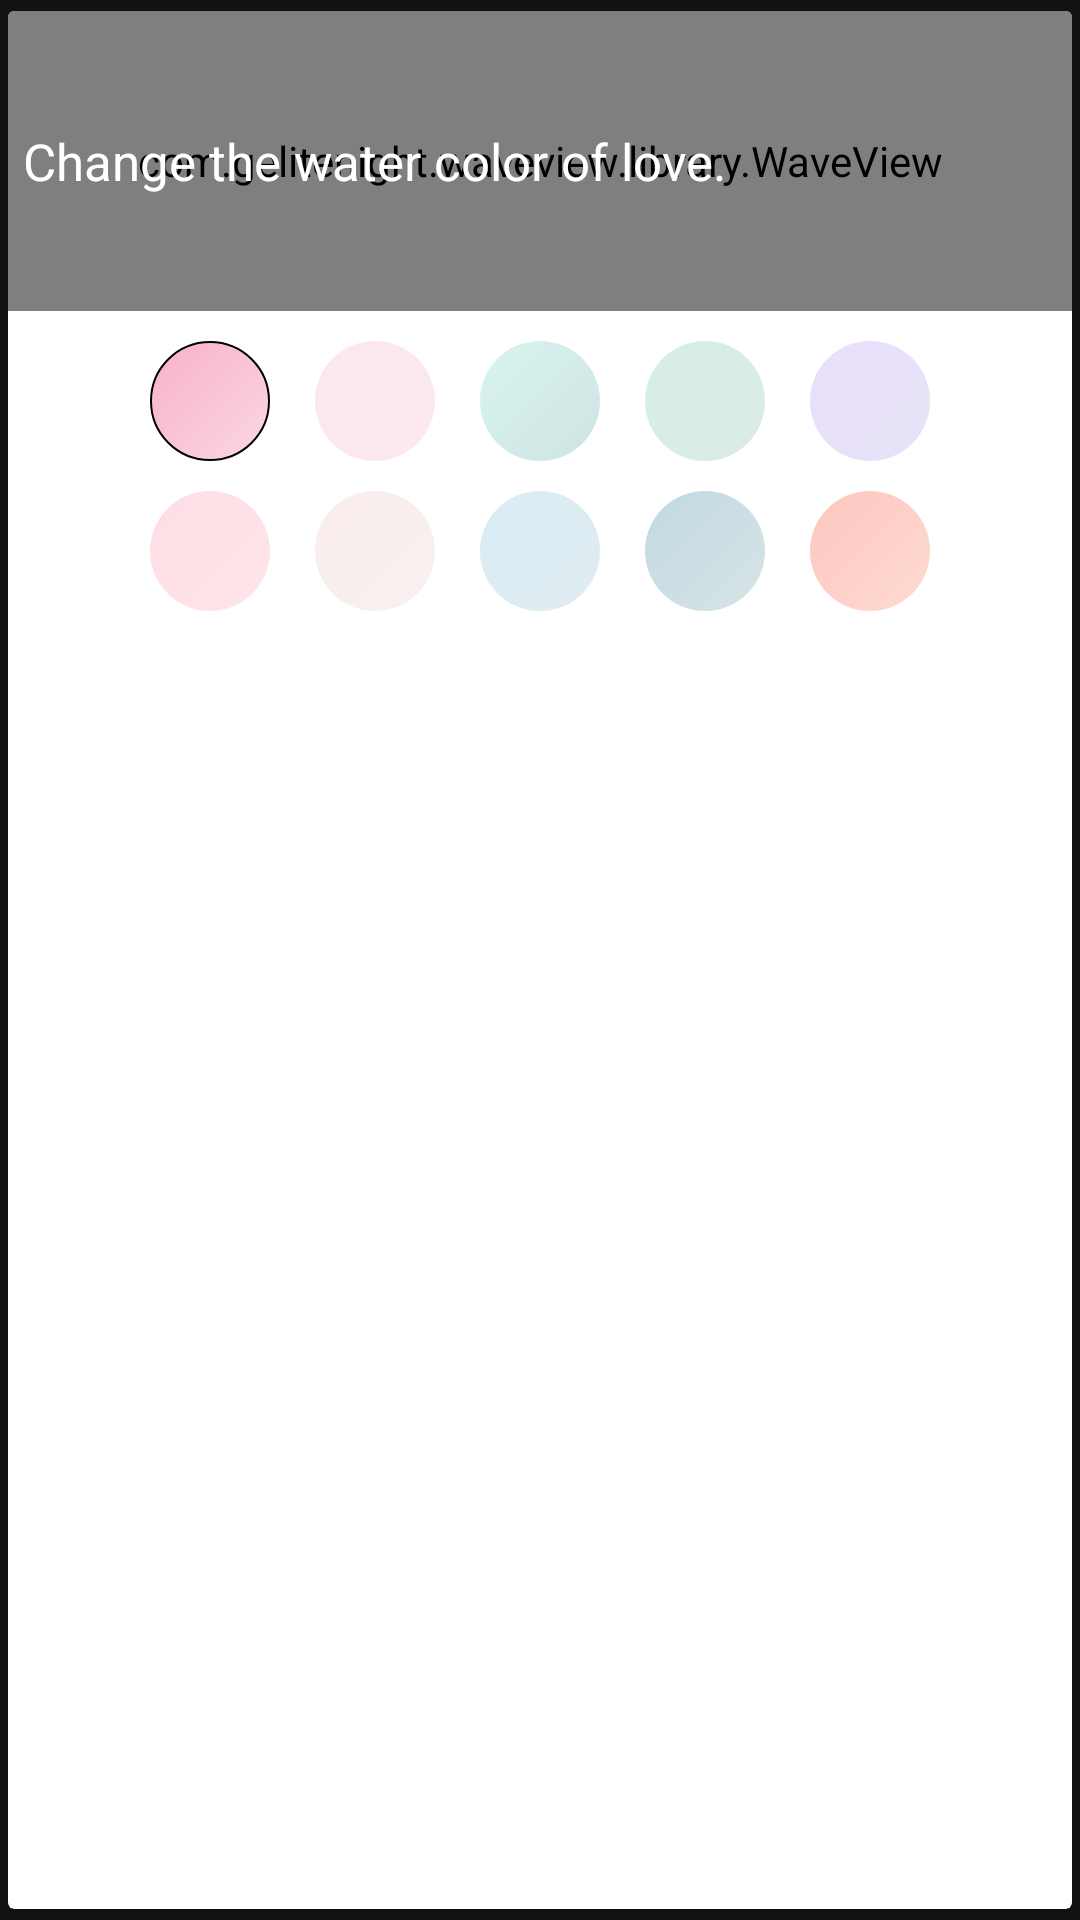

Android layout source for this screen:
<!-- AndroidManifest.xml: application theme Theme.MaterialComponents -->
<!-- res/layout/card_menu_update_color_water.xml -->
<?xml version="1.0" encoding="utf-8"?>
<androidx.cardview.widget.CardView xmlns:android="http://schemas.android.com/apk/res/android"
    xmlns:app="http://schemas.android.com/apk/res-auto"
    xmlns:tools="http://schemas.android.com/tools"
    android:orientation="vertical"
    android:layout_width="match_parent"
    app:cardPreventCornerOverlap="true"
    app:cardUseCompatPadding="true"
    android:clickable="true"
    android:focusable="true"
    app:cardElevation="0.5dp"
    app:cardBackgroundColor="@color/white"
    android:foreground="?android:attr/selectableItemBackground"
    android:layout_height="wrap_content">
    <androidx.constraintlayout.widget.ConstraintLayout
        android:layout_width="match_parent"
        android:layout_height="wrap_content">

        <com.gelitenight.waveview.library.WaveView
            android:id="@+id/wave"
            android:layout_width="match_parent"
            android:layout_height="100dp"
            android:layout_centerHorizontal="true"
            app:layout_constraintBottom_toBottomOf="parent"
            app:layout_constraintEnd_toEndOf="parent"
            app:layout_constraintHorizontal_bias="0.0"
            app:layout_constraintStart_toStartOf="parent"
            app:layout_constraintTop_toTopOf="parent"
            app:layout_constraintVertical_bias="0.0" />

        <TextView
            android:id="@+id/textView6"
            android:layout_width="match_parent"
            android:layout_height="wrap_content"
            android:paddingLeft="5dp"
            android:text="@string/title_card_menu_color"
            android:textColor="@color/white"
            android:textSize="17sp"
            app:layout_constraintBottom_toBottomOf="@+id/wave"
            app:layout_constraintTop_toTopOf="@+id/wave"
            tools:layout_editor_absoluteX="0dp" />

        <LinearLayout
            android:id="@+id/linearLayout5"
            android:layout_width="300dp"
            android:layout_height="wrap_content"
            android:orientation="vertical"
            android:paddingLeft="20dp"
            android:paddingTop="10dp"
            android:paddingRight="20dp"
            android:paddingBottom="5dp"
            android:weightSum="5"
            app:layout_constraintBottom_toBottomOf="parent"
            app:layout_constraintEnd_toEndOf="parent"
            app:layout_constraintStart_toStartOf="parent"
            app:layout_constraintTop_toBottomOf="@+id/wave"
            app:layout_constraintVertical_bias="1.0">

            <LinearLayout
                android:layout_width="match_parent"
                android:layout_height="50dp">

                <TextView
                    android:id="@+id/colorSelect1"
                    android:layout_width="wrap_content"
                    android:layout_height="wrap_content"
                    android:background="@drawable/color_select_1_1" />

                <TextView
                    android:id="@+id/colorSelect2"
                    android:layout_width="wrap_content"
                    android:layout_height="wrap_content"
                    android:layout_marginLeft="15dp"
                    android:background="@drawable/color_select_2" />

                <TextView
                    android:id="@+id/colorSelect3"
                    android:layout_width="wrap_content"
                    android:layout_height="wrap_content"
                    android:layout_marginLeft="15dp"
                    android:background="@drawable/color_select_3" />

                <TextView
                    android:id="@+id/colorSelect4"
                    android:layout_width="wrap_content"
                    android:layout_height="wrap_content"
                    android:layout_marginLeft="15dp"
                    android:background="@drawable/color_select_4" />

                <TextView
                    android:id="@+id/colorSelect5"
                    android:layout_width="wrap_content"
                    android:layout_height="wrap_content"
                    android:layout_marginLeft="15dp"
                    android:background="@drawable/color_select_5" />
            </LinearLayout>

            <LinearLayout
                android:layout_width="match_parent"
                android:layout_height="50dp">

                <TextView
                    android:id="@+id/colorSelect6"
                    android:layout_width="wrap_content"
                    android:layout_height="wrap_content"
                    android:background="@drawable/color_select_6" />

                <TextView
                    android:id="@+id/colorSelect7"
                    android:layout_width="wrap_content"
                    android:layout_height="wrap_content"
                    android:layout_marginLeft="15dp"
                    android:background="@drawable/color_select_7" />

                <TextView
                    android:id="@+id/colorSelect8"
                    android:layout_width="wrap_content"
                    android:layout_height="wrap_content"
                    android:layout_marginLeft="15dp"
                    android:background="@drawable/color_select_8" />

                <TextView
                    android:id="@+id/colorSelect9"
                    android:layout_width="wrap_content"
                    android:layout_height="wrap_content"
                    android:layout_marginLeft="15dp"
                    android:background="@drawable/color_select_9" />

                <TextView
                    android:id="@+id/colorSelect10"
                    android:layout_width="wrap_content"
                    android:layout_height="wrap_content"
                    android:layout_marginLeft="15dp"
                    android:background="@drawable/color_select_10" />
            </LinearLayout>

        </LinearLayout>
    </androidx.constraintlayout.widget.ConstraintLayout>
</androidx.cardview.widget.CardView>
<!-- resources referenced by this layout -->
<resources>
  <color name="white">#FFFFFF</color>
  
      // White
  <!-- drawable color_select_5 (drawable) -->
  <?xml version="1.0" encoding="utf-8"?>
  <layer-list xmlns:android="http://schemas.android.com/apk/res/android">
      <item>
          <shape android:shape="oval">
              <gradient
                  android:angle="135"
                  android:endColor="@color/color_select_5_1"
                  android:startColor="@color/color_select_5"
                  android:type="linear" />
              <size android:height="40dp"
                  android:width="40dp"/>
          </shape>
      </item>
  
  </layer-list>
  <!-- drawable color_select_6 (drawable) -->
  <?xml version="1.0" encoding="utf-8"?>
  <layer-list xmlns:android="http://schemas.android.com/apk/res/android">
      <item>
          <shape android:shape="oval">
              <gradient
                  android:angle="135"
                  android:endColor="@color/color_select_6_1"
                  android:startColor="@color/color_select_6"
                  android:type="linear" />
              <size android:height="40dp"
                  android:width="40dp"/>
          </shape>
      </item>
  
  </layer-list>
  <!-- drawable color_select_7 (drawable) -->
  <?xml version="1.0" encoding="utf-8"?>
  <layer-list xmlns:android="http://schemas.android.com/apk/res/android">
      <item>
          <shape android:shape="oval">
              <gradient
                  android:angle="135"
                  android:endColor="@color/color_select_7_1"
                  android:startColor="@color/color_select_7"
                  android:type="linear" />
              <size android:height="40dp"
                  android:width="40dp"/>
          </shape>
      </item>
  
  </layer-list>
  <!-- drawable color_select_8 (drawable) -->
  <?xml version="1.0" encoding="utf-8"?>
  <layer-list xmlns:android="http://schemas.android.com/apk/res/android">
      <item>
          <shape android:shape="oval">
              <gradient
                  android:angle="135"
                  android:endColor="@color/color_select_8_1"
                  android:startColor="@color/color_select_8"
                  android:type="linear" />
              <size android:height="40dp"
                  android:width="40dp"/>
          </shape>
      </item>
  
  </layer-list>
  <!-- drawable color_select_9 (drawable) -->
  <?xml version="1.0" encoding="utf-8"?>
  <layer-list xmlns:android="http://schemas.android.com/apk/res/android">
      <item>
          <shape android:shape="oval">
              <gradient
                  android:angle="135"
                  android:endColor="@color/color_select_9_1"
                  android:startColor="@color/color_select_9"
                  android:type="linear" />
              <size android:height="40dp"
                  android:width="40dp"/>
          </shape>
      </item>
  
  </layer-list>
  <string name="title_card_menu_color">Change the water color of love.</string>
  <color name="color_select_10_1">#80fb8e7e</color>
  <color name="color_select_10">#40fa6e4f</color>
  <color name="color_select_2_1">#80f3d1dc</color>
  <color name="color_select_2">#40f6a7c1</color>
  <color name="color_select_3_1">#80b2ebe0</color>
  <color name="color_select_3">#4038908f</color>
  <color name="color_select_4_1">#80adddce</color>
  <color name="color_select_4">#4070ae98</color>
  <color name="color_select_5_1">#80d3c0f9</color>
  <color name="color_select_5">#409c8cdb</color>
  <color name="color_select_6_1">#80fdbccf</color>
  <color name="color_select_6">#40f99a9c</color>
  <color name="color_select_7_1">#80f4dcd6</color>
  <color name="color_select_7">#40dfc7c1</color>
  <color name="color_select_8_1">#80b2d9ea</color>
  <color name="color_select_8">#4084b4c8</color>
  <color name="color_select_9_1">#8084b4c8</color>
  <color name="color_select_9">#40619196</color>
</resources>
